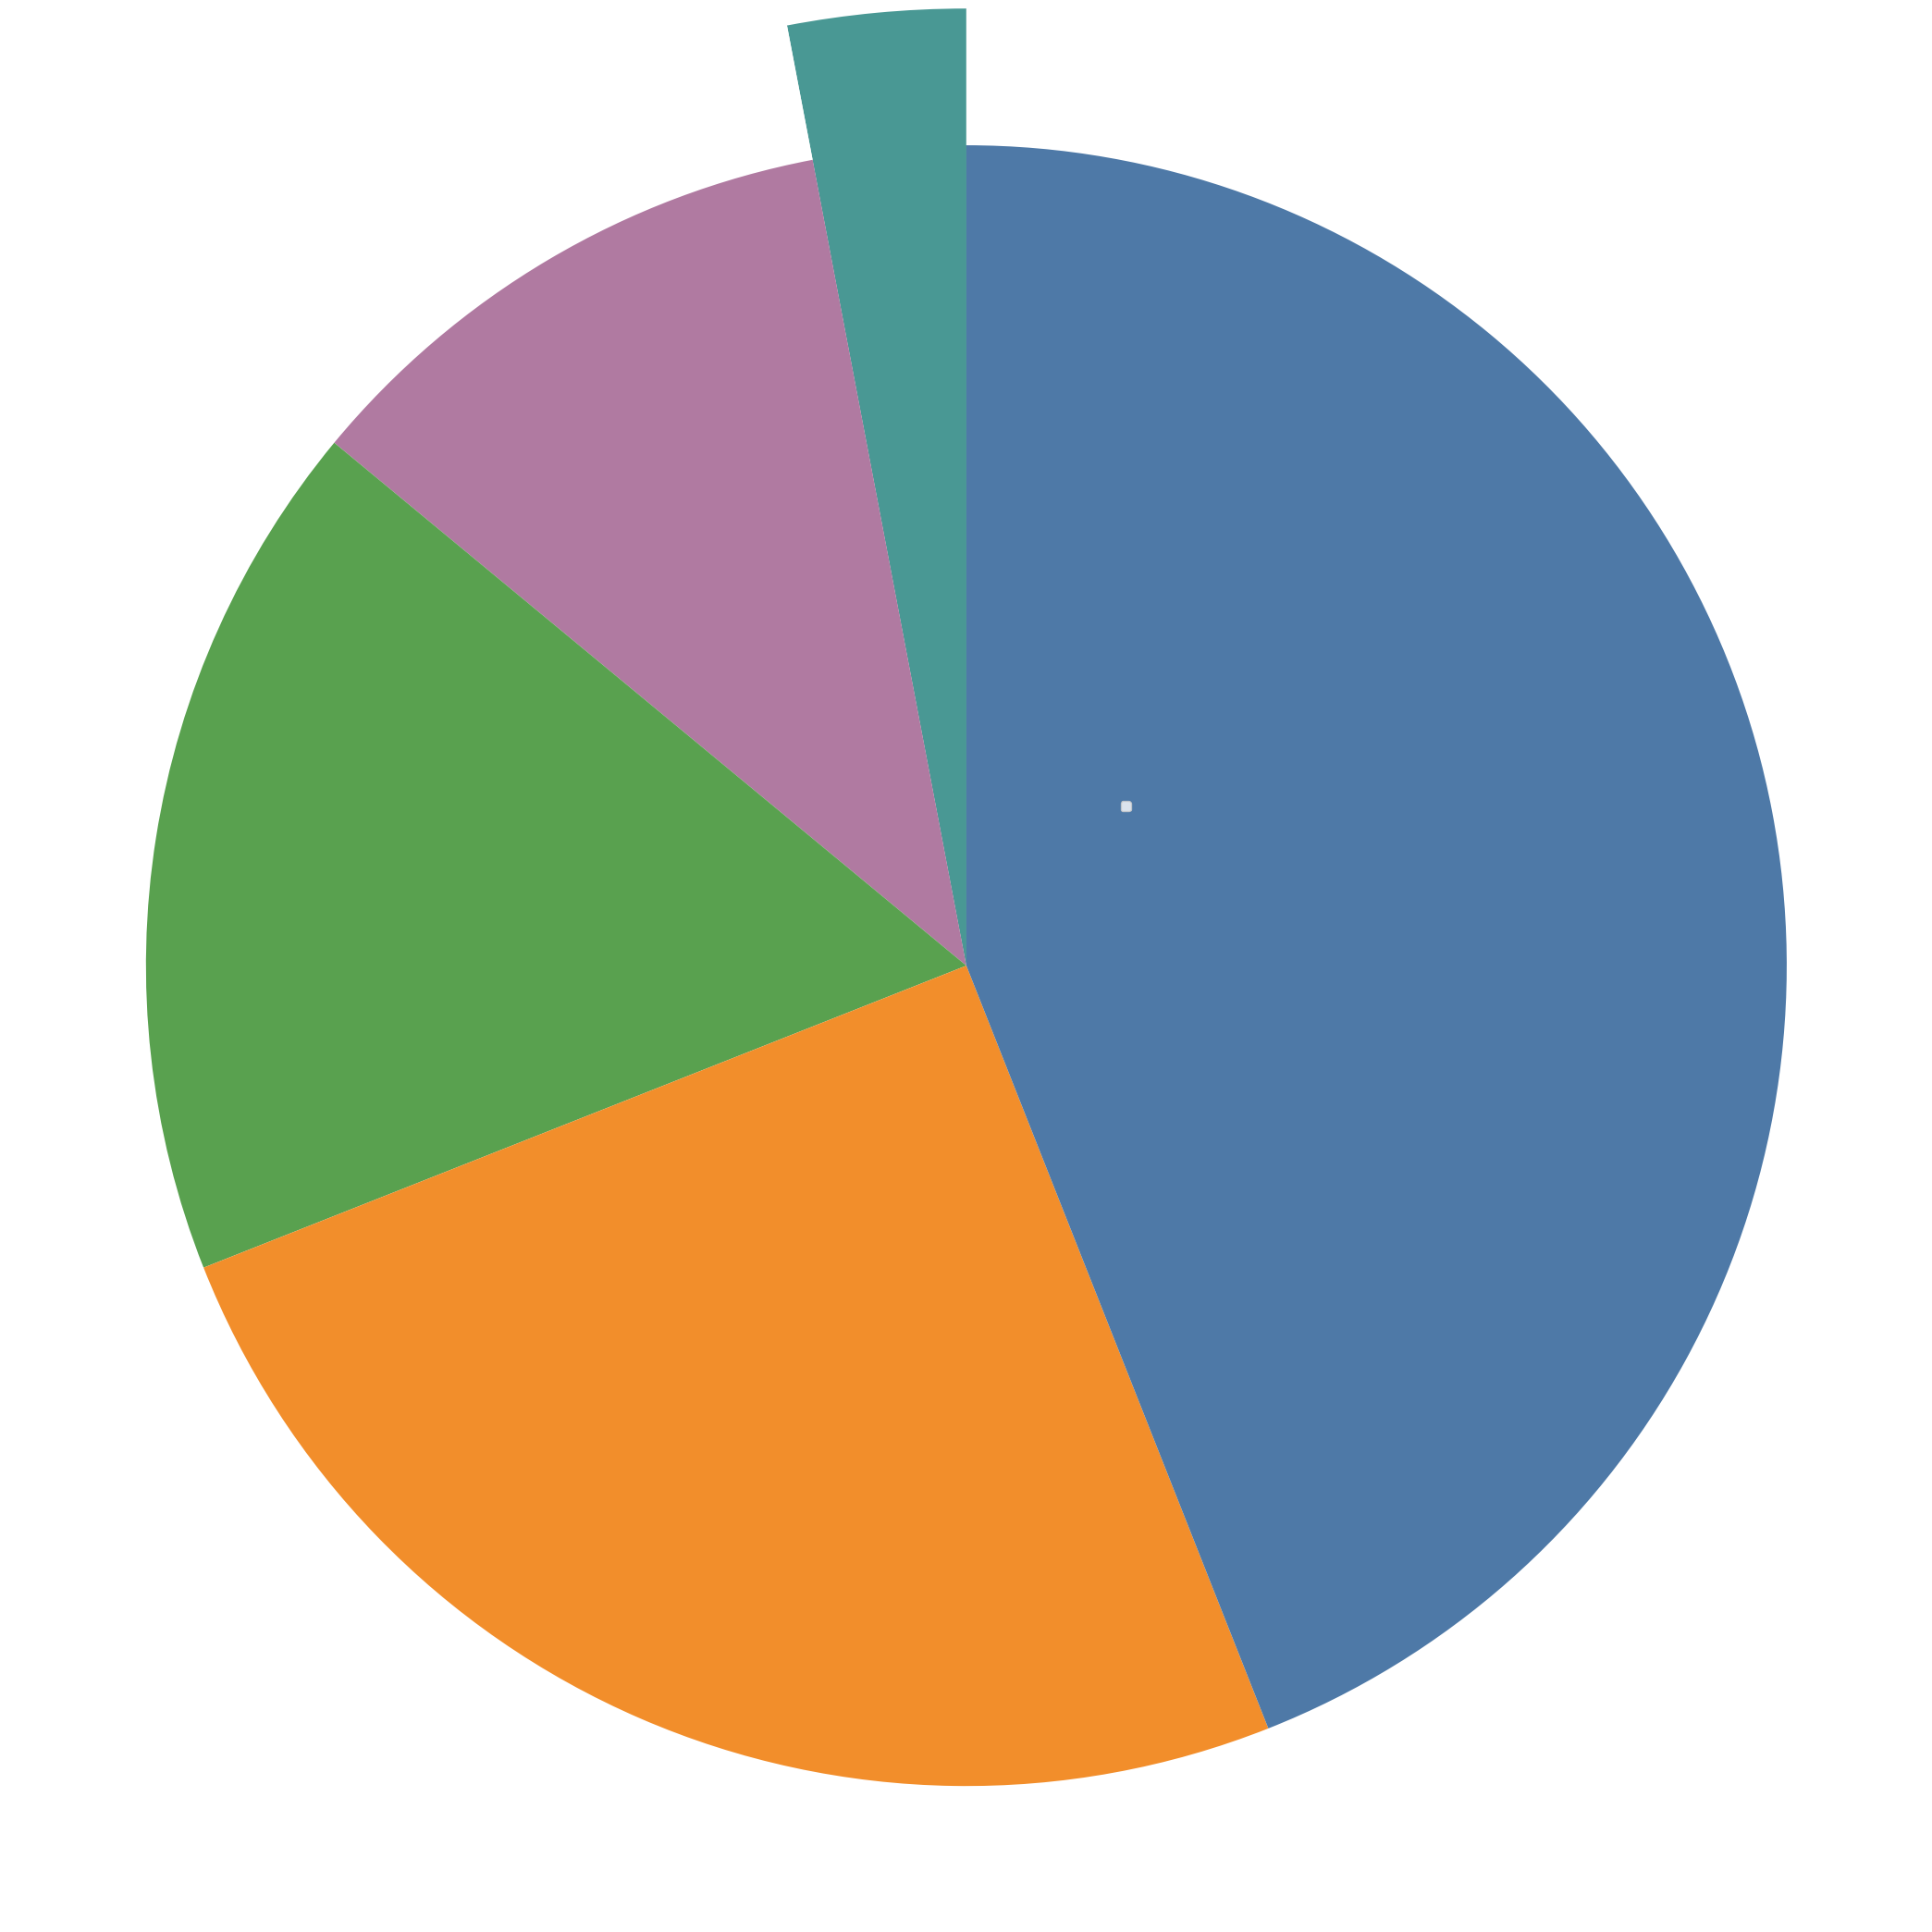

The script that saved this image: (Note: this script raises an exception after producing the figure.)

import matplotlib.pyplot as plt
most_most_outer_sizes = [3, 11, 17, 25, 44]
most_outer_sizes = [3, 11, 17, 25, 44]
outer_sizes = [3, 11, 17, 25, 44]
inner_sizes = [3, 11, 17, 25, 44]
most_inner_sizes = [3, 11, 17, 25, 44]
most_most_outer_colors = ['#499894', 'white', 'white', 'white', 'white']
most_outer_colors = ['#499894', '#B07AA1', 'white', 'white', 'white']
outer_colors = ['#499894', '#B07AA1', '#59A14F', 'white', 'white']
inner_colors = ['#499894', '#B07AA1', '#59A14F', '#F28E2B', 'white']
most_inner_colors = ['#499894', '#B07AA1', '#59A14F', '#F28E2B', '#4E79A7']
plt.legend("HOCAT")


plt.pie(most_most_outer_sizes,colors=most_most_outer_colors, startangle=90,frame=True, radius=7)
_, _, autopct = plt.pie(most_inner_sizes,colors=most_inner_colors,radius=6,startangle=90)
                        
plt.pie(most_outer_sizes,colors=most_outer_colors, startangle=90,frame=True, radius=6)
_, _, autopct = plt.pie(most_inner_sizes,colors=most_inner_colors,radius=5,startangle=90,autopct='%1.0f%%',
                        pctdistance=0.5, textprops={'size':15,'color':'white','family':'sarif','style':'italic','backgroundcolor':'black'})
                        
plt.pie(outer_sizes,colors=outer_colors, startangle=90,frame=True, radius=5)
_, _, autopct = plt.pie(most_inner_sizes,colors=most_inner_colors,radius=4,startangle=90)
# for txt, c in zip(autopct, inner_colors):
#     if c == "white":
#         txt.set_visible(False)

plt.pie(inner_sizes,colors=inner_colors, startangle=90,frame=True, radius=4)
_, _, autopct = plt.pie(most_inner_sizes,colors=most_inner_colors,radius=3,startangle=90)


center_circle = plt.Circle((0,0), 1.8, color='black', fc='white', linewidth=0)
plt.gca().add_artist(center_circle)
plt.gcf().set_size_inches(12,12)
plt.axis('equal')
plt.tight_layout()
plt.show()
